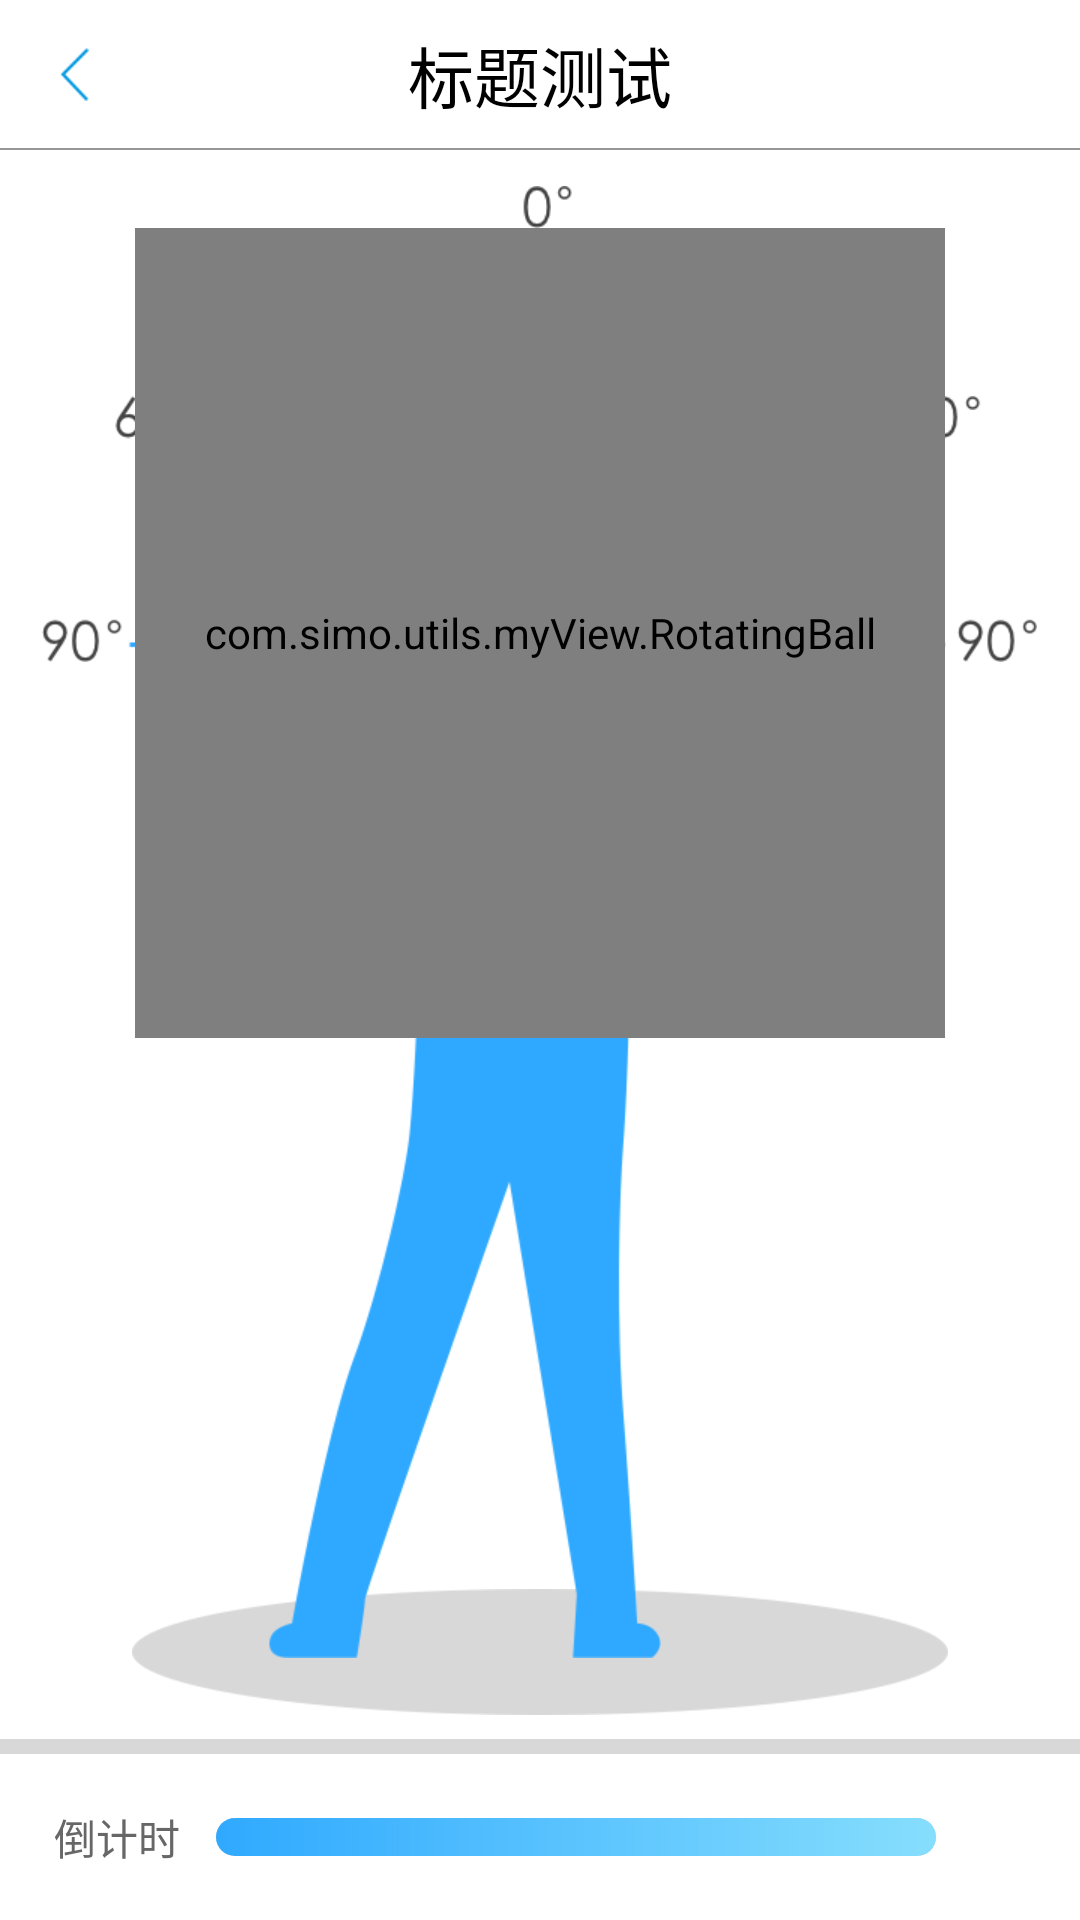

Layout XML and referenced resources for this Android screen:
<!-- AndroidManifest.xml: application theme myTheme -->
<!-- res/layout/activity_balance_master.xml -->
<?xml version="1.0" encoding="utf-8"?>
<LinearLayout xmlns:android="http://schemas.android.com/apk/res/android"
    xmlns:app="http://schemas.android.com/apk/res-auto"
    android:layout_width="match_parent"
    android:layout_height="match_parent"
    android:background="@color/white"
    android:orientation="vertical">

    <include layout="@layout/title_bar_back" />

    <RelativeLayout
        android:layout_width="match_parent"
        android:layout_height="match_parent"
        android:layout_weight="0.17">

        


            <ImageView
                android:layout_width="wrap_content"
                android:layout_height="wrap_content"
                android:layout_alignParentBottom="true"
                android:layout_centerInParent="true"
                android:layout_marginBottom="8dp"
                android:src="@mipmap/yoga_shadows" />

            <LinearLayout
                android:layout_width="match_parent"
                android:layout_height="wrap_content"
                android:layout_marginTop="12dp"
                android:gravity="center_horizontal"
                android:orientation="horizontal">

                <ImageView
                    android:layout_width="wrap_content"
                    android:layout_height="wrap_content"
                    android:src="@mipmap/yoga_scale" />

            </LinearLayout>

            <RelativeLayout
                android:layout_width="match_parent"
                android:layout_height="match_parent"
                android:layout_marginBottom="27dp"
                android:gravity="center_horizontal">

                <ImageView
                    android:id="@+id/img_left"
                    android:layout_width="wrap_content"
                    android:layout_height="wrap_content"
                    android:layout_alignParentBottom="true"
                    android:layout_marginRight="50dp"
                    android:src="@mipmap/yoga1_l" />

                <ImageView
                    android:id="@+id/img_right"
                    android:layout_width="wrap_content"
                    android:layout_height="wrap_content"
                    android:layout_alignParentBottom="true"
                    android:layout_marginLeft="50dp" />
            </RelativeLayout>

        <com.simo.utils.myView.RotatingBall
            android:id="@+id/change_ball"
            android:layout_marginTop="26dp"
            android:layout_width="270dp"
            android:layout_height="270dp"
            android:layout_centerHorizontal="true"/>
    </RelativeLayout>

    <View
        android:layout_width="match_parent"
        android:layout_height="5dp"
        android:background="@color/gg" />

    <LinearLayout
        android:layout_width="wrap_content"
        android:layout_height="match_parent"
        android:layout_weight="0.9"
        android:gravity="center_vertical">

        <TextView
            android:layout_width="wrap_content"
            android:layout_height="wrap_content"
            android:layout_marginLeft="18dp"
            android:text="倒计时"
            android:textColor="@color/text_color_67_gray"
            android:textSize="14sp" />

        <ProgressBar
            android:id="@+id/count_down"
            style="@android:style/Widget.ProgressBar.Horizontal"
            android:layout_width="240dp"
            android:layout_height="12.5dp"
            android:layout_marginLeft="12dp"
            android:max="110"
            android:progress="110"
            android:progressDrawable="@drawable/progress_style" />

    </LinearLayout>
</LinearLayout>
<!-- res/layout/title_bar_back.xml (included above) -->
<?xml version="1.0" encoding="utf-8"?>
<RelativeLayout xmlns:android="http://schemas.android.com/apk/res/android"
    android:layout_width="match_parent"
    android:layout_height="50dp"
    android:background="@color/white"
    android:orientation="vertical">

    <TextView
        android:id="@+id/title_text"
        android:layout_width="match_parent"
        android:layout_height="match_parent"
        android:gravity="center"
        android:text="@string/temp_title_text"
        android:textSize="22sp"
        android:textColor="@color/black"/>

    <LinearLayout
        android:id="@+id/back"
        android:layout_width="50dp"
        android:layout_height="50dp"
        android:gravity="center"
        android:onClick="doClick">

        <ImageView
            android:layout_width="wrap_content"
            android:layout_height="wrap_content"
            android:src="@mipmap/back_n"
            android:contentDescription="@null"/>
    </LinearLayout>

    <View
        android:layout_width="match_parent"
        android:layout_height="0.5dp"
        android:layout_alignParentBottom="true"
        android:background="@color/dash_line_color"/>

</RelativeLayout>
<!-- resources referenced by this layout -->
<resources>
  <color name="black">#000000</color>
  <color name="dash_line_color">#FF979797</color>
  <color name="gg">#FFD8D8D8</color>
  <color name="text_color_67_gray">#FF676767</color>
  <color name="white">#FFFFFF</color>
  <!-- drawable progress_style (drawable) -->
  <?xml version="1.0" encoding="utf-8"?>
  <layer-list xmlns:android="http://schemas.android.com/apk/res/android">
      <item android:id="@android:id/background" android:drawable="@drawable/bg_disconnect_pro"/>
      <item android:id="@android:id/progress">
          <clip>
              <shape>
                  <gradient
                      android:startColor="#FF2FA9FF"
                      android:endColor="#FF86DEFD" />
                  <corners android:radius="200dp" />
              </shape>
          </clip>
      </item>
  </layer-list>
  <!-- mipmap back_n: png bitmap (mipmap-xhdpi, 879 bytes) -->
  <!-- mipmap yoga1_l: png bitmap (mipmap-xhdpi, 23751 bytes) -->
  <!-- mipmap yoga_ball: png bitmap (mipmap-xhdpi, 407 bytes) -->
  <!-- mipmap yoga_scale: png bitmap (mipmap-xhdpi, 24291 bytes) -->
  <!-- mipmap yoga_shadows: png bitmap (mipmap-xhdpi, 5115 bytes) -->
  <string name="temp_title_text">标题测试</string>
  <style name="myTheme" parent="AppTheme">
          <item name="android:fitsSystemWindows">true</item>
      </style>
  <!-- drawable bg_disconnect_pro (drawable) -->
  <?xml version="1.0" encoding="utf-8"?>
  <shape xmlns:android="http://schemas.android.com/apk/res/android">
      <size
          android:height="22dp"
          android:width="22dp"/>
      <solid android:color="@color/gg" />
      <corners android:radius="200dp" />
  </shape>
  <style name="AppTheme" parent="Theme.AppCompat.Light.NoActionBar">
          
          <item name="colorPrimary">@color/colorPrimary</item>
          <item name="colorAccent">@color/colorAccent</item>
      </style>
  <color name="colorPrimary">#3F51B5</color>
  <color name="colorAccent">#FF4081</color>
</resources>
